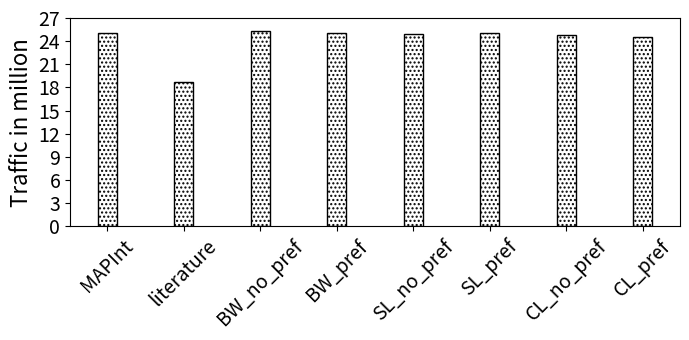

Write Python code to recreate this figure.
import random
import matplotlib
import matplotlib.pyplot as plt
from matplotlib import style

import numpy as np
import matplotlib.patches as mpatches

#plt.rcdefaults()
fig, ax = plt.subplots()

fig.set_size_inches(7, 3.5)


#stride = ['stride-1', 'stride-2', 'stride-4', 'stride-8', 'stride-16', 'stride-32', 'stride-64', 'stride-128', 'stride-256', 'stride-512', 'stride-1024', 'stride-2048', 'stride-4096', 'stride-8192']
stride = ['MAPInt', 'literature', 'BW_no_pref', 'BW_pref', 'SL_no_pref', 'SL_pref', 'CL_no_pref', 'CL_pref']
total=[25000000, 18750000, 25338856, 25080477, 24939117, 25049457, 24732952, 24489835]

total = np.array(total) / 1000000

mapint=total[0]
literature=total[1]
i=0
mapint_accuracy=np.arange(6)
literature_accuracy=np.arange(6)
for x in total:
    if i > 1: 
    	mapint_accuracy[i-2]=100-abs((x-mapint)/x*100)
    	literature_accuracy[i-2]=100-abs((x-literature)/x*100)
    i=i+1

def average(lst):
    return sum(lst) / len(lst)


print("MAPInt provided {:.1f}".format(average(mapint_accuracy))+"\% average accuracy in all processors where the highest accuracy is {:.1f}".format(max(mapint_accuracy))+"\%  and the lowest accuracy is {:.1f}".format(min(mapint_accuracy))+"\%.")

print("On the other hand, the model from literature provided {:.1f}".format(average(literature_accuracy))+"\% average accuracy in all processors where the highest accuracy is {:.1f}".format(max(literature_accuracy))+"\%  and the lowest accuracy is {:.1f}".format(min(literature_accuracy))+"\%")
#print("MAPInt provided {:.1f}".format(average(mapint_accuracy)))+"\% accuracy, Sky Lake showed {:.1f}".format((100-average(slake)))+"\% accuracy, and Cascade Lake showed {:.1f}".format((100-average(slake)))+"\% accuracy")



def average(lst):
    return sum(lst) / len(lst)

print("accurcy")
#print("Broadwell showed {:.1f}".format((100-average(bwell)))+"\% accuracy, Sky Lake showed {:.1f}".format((100-average(slake)))+"\% accuracy, and Cascade Lake showed {:.1f}".format((100-average(slake)))+"\% accuracy")


barwidth=.25
# Set position of bar on X axis
#r1 = np.arange(len(bwell))
#r2 = [x + barwidth for x in r1]
#r3 = [x + barwidth for x in r2]


x_pos = np.arange(len(stride))  # the label locations
#ax.barh(x_pos, read, hatch='....', color='white', edgecolor='black')
#rects1 = plt.bar(x, traffic, .8, hatch='....', color='white', edgecolor='black')
plt.bar(stride, total, width=barwidth, hatch='....', color='white', edgecolor='black', label="Total Traffic = Read + Write")

#plt.legend(handlelength=3, fontsize=16)

#plt.legend(loc="upper right", fontsize=12)


ax.set_ylabel('Traffic in million', fontsize=16)
#ax.set_xlabel('Stride', fontsize=16)

plt.yticks(np.arange(0, max(total)+3, 3))

#plt.title('', fontsize=18)
#ax.set_xticks(x_pos)

plt.yticks(fontsize=14)
#plt.yticks(np.arange(0, 100, 10), fontsize=14)
#ax.get_yaxis().get_major_formatter().set_scientific(False)

#plt.xticks([ + barwidth for r in range(len(stride))], stride, fontsize=12, rotation=90)

plt.xticks(rotation=45, fontsize=14)
#ax.set_xticklabels(stride, fontsize=12)

#ax.invert_yaxis()
plt.tight_layout()

plt.show()
fig.savefig('stream_triad.png', dpi=100)

# Example data
